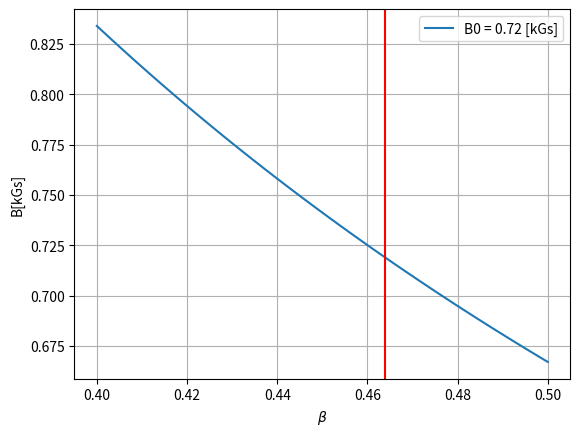

This chart was generated by the following Python code:
import numpy as np
import matplotlib.pyplot as plt; plt.ion()


c = 2.99792458e3 # m/s
beta = .463920811
E0 = 100 #kV/cm
B = lambda E, beta: E*1e5/(c*beta)/1e4

B0 = B(E0, beta)

barr = np.linspace(.4,.5,100)
plt.plot(barr, B(E0, barr), label='B0 = {:4.2f} [kGs]'.format(B0))
plt.axvline(x=beta,color='r')
plt.grid()
plt.legend()
plt.xlabel(r'$\beta$')
plt.ylabel('B[kGs]')
